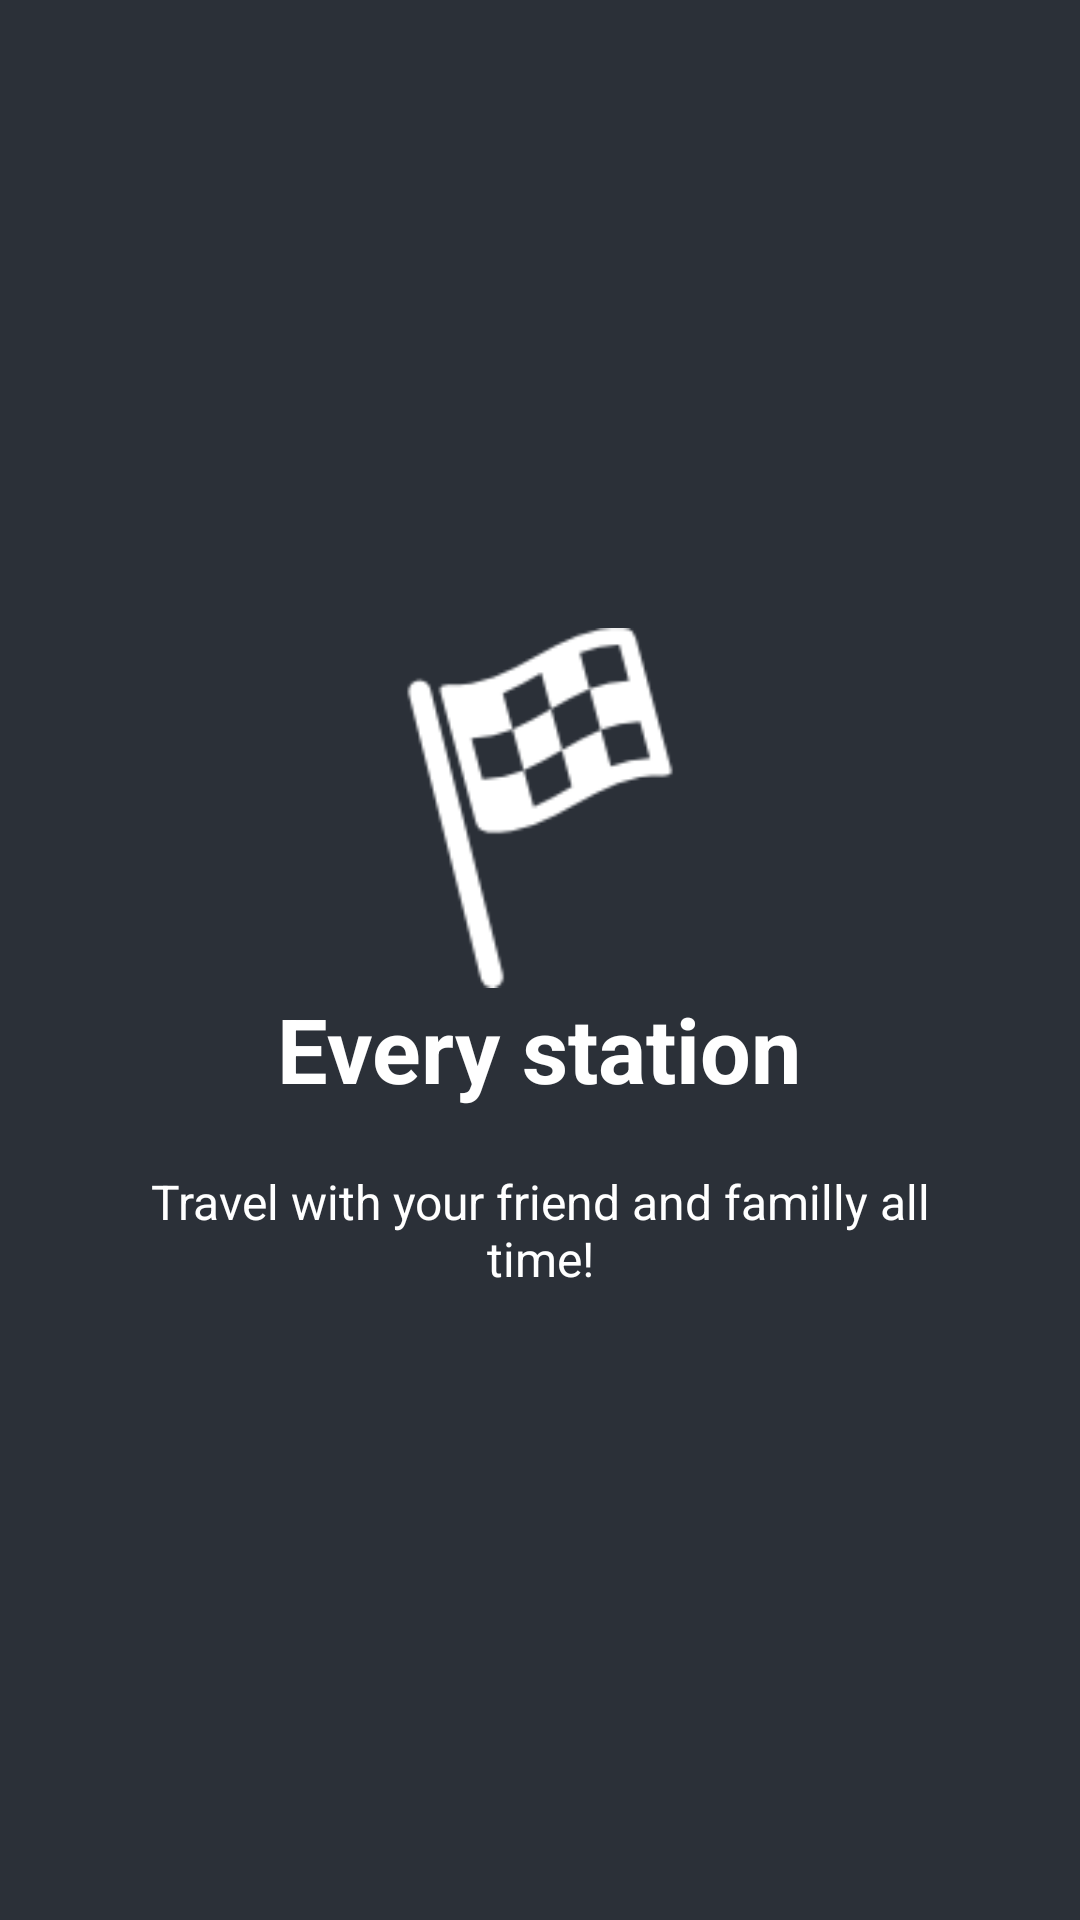

Here is an Android app screen rendered from its layout file. Give the layout XML and the strings, colors and styles it references.
<!-- AndroidManifest.xml: application theme AppTheme -->
<!-- res/layout/welcome_slide2.xml -->
<?xml version="1.0" encoding="utf-8"?>
<RelativeLayout xmlns:android="http://schemas.android.com/apk/res/android"
    android:layout_width="match_parent"
    android:layout_height="match_parent"
    android:background="@color/colorAccent">

    <LinearLayout
        android:layout_width="wrap_content"
        android:layout_height="wrap_content"
        android:layout_centerInParent="true"
        android:gravity="center_horizontal"
        android:orientation="vertical">

        <ImageView
            android:layout_width="@dimen/img_width_height"
            android:layout_height="@dimen/img_width_height"
            android:src="@drawable/ic_movie" />

        <TextView
            android:id="@+id/txt_ws21"
            android:layout_width="wrap_content"
            android:layout_height="wrap_content"
            android:text="@string/slide_2_title"
            android:textColor="@android:color/white"
            android:textSize="@dimen/slide_title"
            android:textStyle="bold" />

        <TextView
            android:id="@+id/txt_ws22"
            android:layout_width="wrap_content"
            android:layout_height="wrap_content"
            android:layout_marginTop="20dp"
            android:paddingLeft="@dimen/desc_padding"
            android:paddingRight="@dimen/desc_padding"
            android:text="@string/slide_2_desc"
            android:textAlignment="center"
            android:textColor="@android:color/white"
            android:textSize="@dimen/slide_desc" />

    </LinearLayout>


</RelativeLayout>
<!-- resources referenced by this layout -->
<resources>
  <color name="colorAccent">#2B3038</color>
  <dimen name="desc_padding">40dp</dimen>
  <dimen name="img_width_height">120dp</dimen>
  <dimen name="slide_desc">16dp</dimen>
  <dimen name="slide_title">30dp</dimen>
  <!-- drawable ic_movie: png bitmap (drawable-xxhdpi, 3055 bytes) -->
  <string name="slide_2_desc">Travel with your friend and familly all time!</string>
  <string name="slide_2_title">Every station</string>
  <style name="AppTheme" parent="Theme.AppCompat.Light.NoActionBar">
          
          <item name="colorPrimary">@color/colorPrimary</item>
          <item name="colorPrimaryDark">@color/colorPrimaryDark</item>
          <item name="colorAccent">@color/colorAccent</item>
          <item name="windowActionBar">false</item>
          <item name="windowNoTitle">true</item>
      </style>
  <color name="colorPrimary">#2B3038</color>
  <color name="colorPrimaryDark">#2B3038</color>
</resources>
